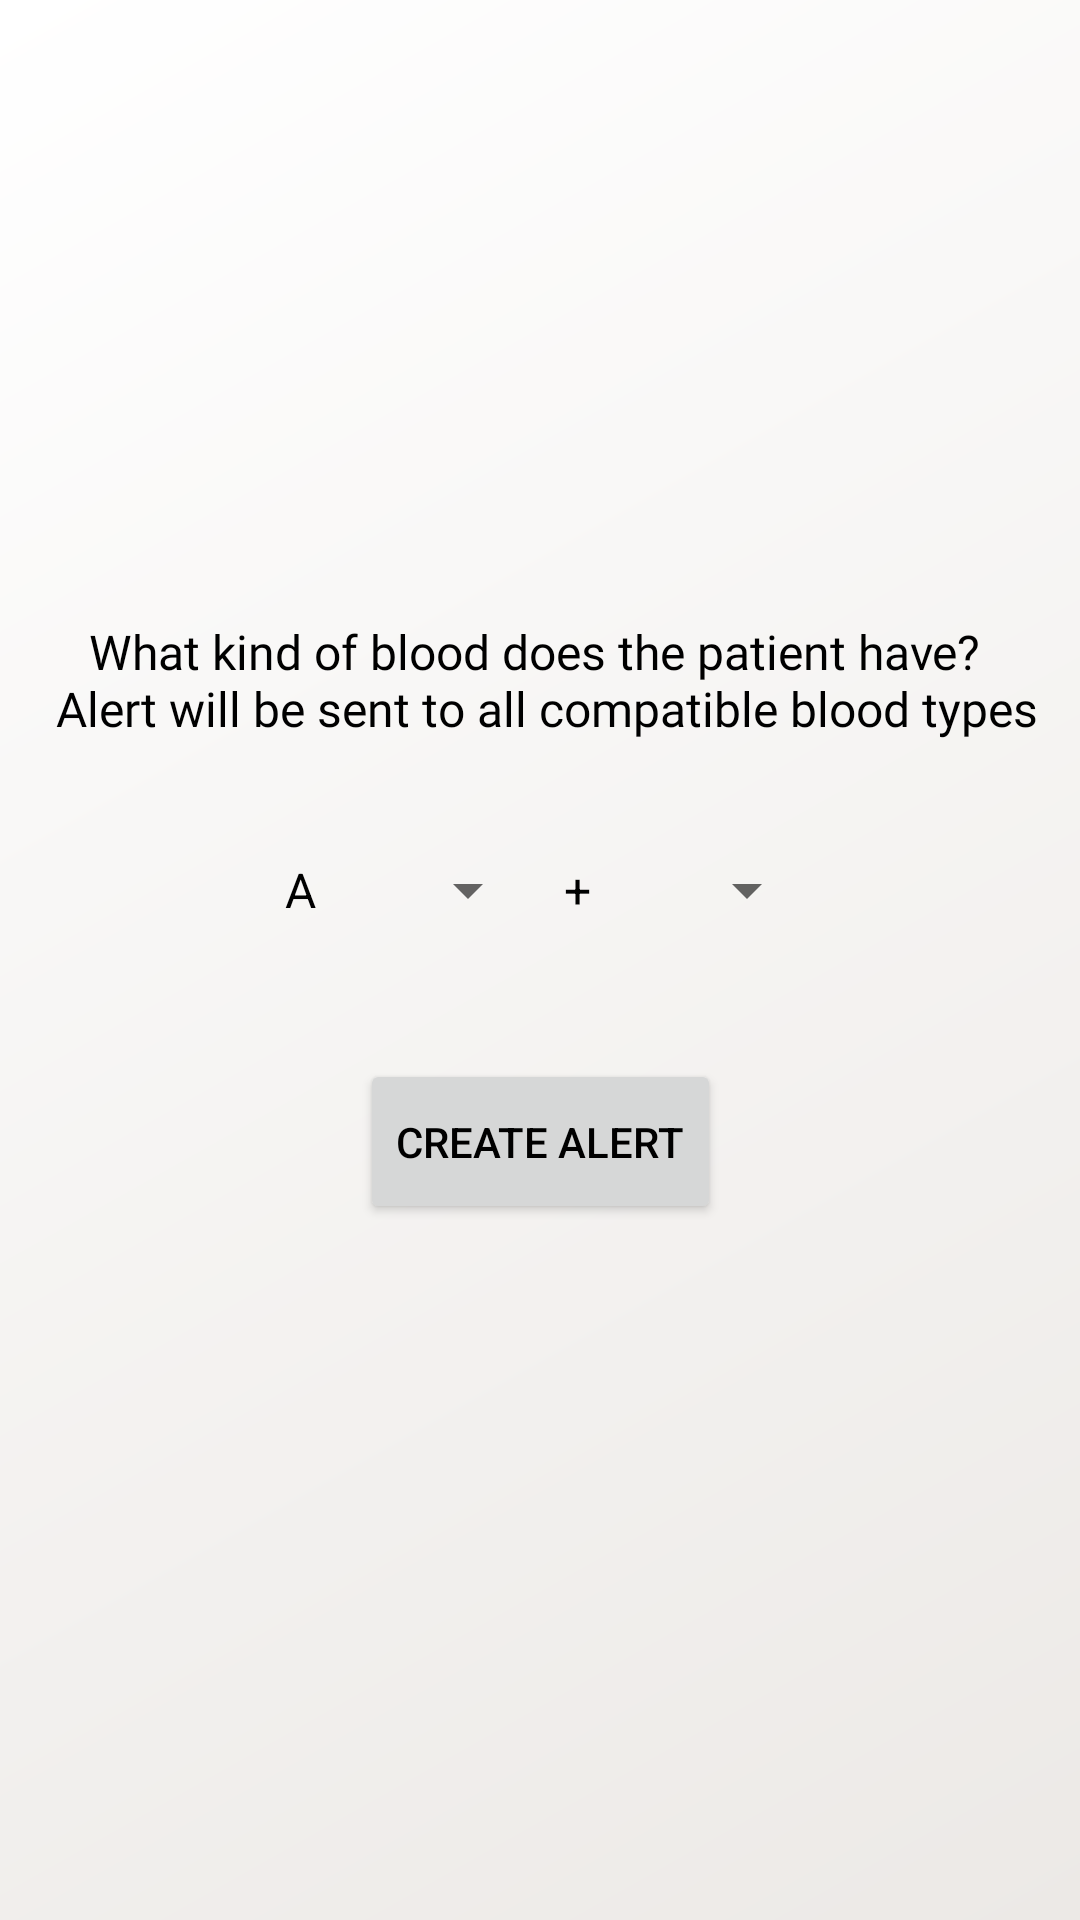

This screen was rendered from an Android layout file. Write that file and the resources it references.
<!-- AndroidManifest.xml: application theme AppTheme.NoActionBar -->
<!-- res/layout/fragment_hospital_add_alert.xml -->
<?xml version="1.0" encoding="utf-8"?>
<androidx.constraintlayout.widget.ConstraintLayout xmlns:android="http://schemas.android.com/apk/res/android"
    xmlns:app="http://schemas.android.com/apk/res-auto"
    xmlns:tools="http://schemas.android.com/tools"
    android:layout_width="match_parent"
    android:layout_height="match_parent"
    android:background="@drawable/bg_gradient"
    android:theme="@style/LauncherTheme"
    tools:context=".Activities.HospitalActivities.HospitalAddAlertFragment"
    tools:ignore="Overdraw">

    <TextView
        android:id="@+id/textView8"
        android:layout_width="wrap_content"
        android:layout_height="wrap_content"
        android:fontFamily="@font/barlow_medium"
        android:gravity="center"
        android:text="@string/new_alert_text"
        android:textSize="16sp"
        app:layout_constraintBottom_toTopOf="@+id/linearLayout4"
        app:layout_constraintEnd_toEndOf="parent"
        app:layout_constraintStart_toStartOf="parent"
        app:layout_constraintTop_toTopOf="parent"
        app:layout_constraintVertical_bias="0.893" />

    <LinearLayout
        android:id="@+id/linearLayout4"
        android:layout_width="186dp"
        android:layout_height="50dp"
        android:layout_marginStart="10dp"
        android:layout_marginTop="100dp"
        android:layout_marginEnd="10dp"
        android:gravity="center_horizontal|center_vertical"
        android:orientation="horizontal"
        app:layout_constraintBottom_toBottomOf="parent"
        app:layout_constraintEnd_toEndOf="parent"
        app:layout_constraintStart_toStartOf="parent"
        app:layout_constraintTop_toTopOf="parent"
        app:layout_constraintVertical_bias="0.35000002">

        <Spinner
            android:id="@+id/bloodtype_spinner"
            android:layout_width="match_parent"
            android:layout_height="match_parent"
            android:layout_weight="0.2"

            android:entries="@array/blood_types"
            android:minHeight="48dp" />

        <Spinner
            android:id="@+id/bloodtype_spinner_pos_neg"
            android:layout_width="match_parent"
            android:layout_height="match_parent"
            android:layout_weight="0.2"
            android:entries="@array/pos_neg"
            android:minHeight="48dp" />
    </LinearLayout>

    <Button
        android:id="@+id/createAlertBtn"
        android:layout_width="wrap_content"
        android:layout_height="55dp"
        android:layout_marginBottom="232dp"
        android:text="@string/create_alert_btn"
        app:layout_constraintBottom_toBottomOf="parent"
        app:layout_constraintEnd_toEndOf="parent"
        app:layout_constraintStart_toStartOf="parent"
        app:layout_constraintTop_toBottomOf="@+id/linearLayout4"
        app:layout_constraintVertical_bias="1.0" />

    <ImageView
        android:id="@+id/imageView6"
        android:layout_width="110dp"
        android:layout_height="104dp"
        android:src="@drawable/ic_alert"
        app:layout_constraintBottom_toTopOf="@+id/textView8"
        app:layout_constraintEnd_toEndOf="parent"
        app:layout_constraintStart_toStartOf="parent"
        app:layout_constraintTop_toTopOf="parent"
        app:layout_constraintVertical_bias="0.945" />

</androidx.constraintlayout.widget.ConstraintLayout>
<!-- resources referenced by this layout -->
<resources>
  <string-array name="blood_types">
          <item>A</item>
          <item>B</item>
          <item>AB</item>
          <item>O</item>
      </string-array>
  <string-array name="pos_neg">
          <item>+</item>
          <item>-</item>
      </string-array>
  <!-- drawable bg_gradient (drawable) -->
  <?xml version="1.0" encoding="utf-8"?>
  <shape xmlns:android="http://schemas.android.com/apk/res/android"
      android:shape="rectangle">
      <gradient
          android:type="linear"
          android:angle="135"
          android:startColor="#ece9e6"
          android:endColor="#ffffff" />
  
  </shape>
  <string name="create_alert_btn">Create Alert</string>
  <string name="new_alert_text">What kind of blood does the patient have? \n Alert will be sent to all compatible blood types</string>
  <style name="LauncherTheme" parent="MainTheme">
          <item name="android:textColorPrimary">@android:color/black</item>
          <item name="android:textColor">@android:color/black</item>
      </style>
  <style name="AppTheme.NoActionBar" parent="Theme.AppCompat.Light.DarkActionBar">
          <item name="windowActionBar">false</item>
          <item name="windowNoTitle">true</item>
          <item name="android:windowFullscreen">true</item>
      </style>
  <style name="MainTheme" parent="Theme.MaterialComponents.Light.NoActionBar">
          <item name="android:textColor">@android:color/white</item>
          <item name="colorPrimary">@color/changed_red</item>
          <item name="android:statusBarColor">@color/changed_red</item>
          <item name="colorAccent">@color/changed_red</item>
          <item name="snackbarStyle">@style/MySnackBarStyle</item>
          <item name="actionBarTheme">@style/ActionBarTheme</item>
      </style>
  <color name="changed_red">#b82323</color>
  <style name="MySnackBarStyle" parent="Widget.MaterialComponents.Snackbar">
          <item name="android:background">@color/changed_red</item>
      </style>
  <style name="ActionBarTheme" parent="@style/Widget.AppCompat.ActionBar">
          <item name="android:textColor">@android:color/black</item>
          <item name="drawerArrowStyle">@style/DrawerArrowStyle</item>
          <item name="colorAccent">@android:color/white</item>
          <item name="android:textColorPrimary">@android:color/white</item>
          <item name="android:textColorSecondary">@android:color/white</item>
      </style>
  <style name="DrawerArrowStyle" parent="@style/Widget.AppCompat.DrawerArrowToggle">
          <item name="spinBars">true</item>
          <item name="color">@android:color/white</item>
      </style>
</resources>
